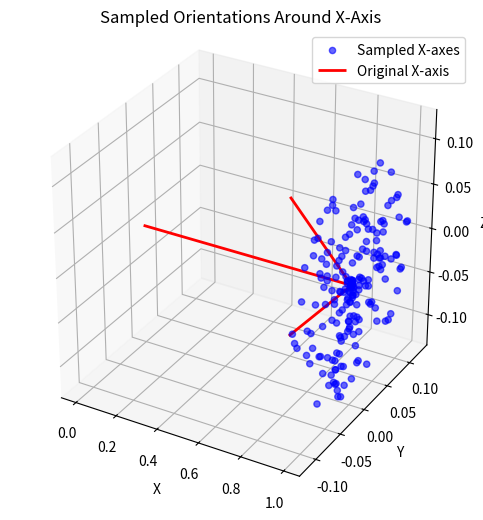

Reproduce this figure in Python.
import numpy as np
import matplotlib.pyplot as plt
import scipy.spatial.transform as tf

def sample_orientations(quat, num_samples=100, max_angle=np.radians(10)):
    """
    Sample orientations around the given quaternion by rotating around the local x-axis.
    
    :param quat: Original orientation as a (4,) numpy array (w, x, y, z).
    :param num_samples: Number of orientations to sample.
    :param max_angle: Maximum rotation angle in radians.
    :return: List of new quaternions.
    """
    sampled_quaternions = []
    for _ in range(num_samples):
        alpha = np.random.uniform(0, max_angle)  # Random angle within the max range
        beta = np.random.uniform(0, 2 * np.pi)  # Random direction in the circular plane

        # Compute local rotation axis (staying in the x-plane)
        axis = np.array([1, np.cos(beta), np.sin(beta)])
        axis /= np.linalg.norm(axis)  # Normalize the axis
        
        # Create a quaternion for the local rotation
        rot_quat = tf.Rotation.from_rotvec(alpha * axis).as_quat()

        # Apply rotation to original quaternion
        new_quat = tf.Rotation.from_quat(quat) * tf.Rotation.from_quat(rot_quat)
        print(np.linalg.norm(new_quat.as_quat()))
        sampled_quaternions.append(new_quat.as_quat())

    return sampled_quaternions

def visualize_orientations(quat, samples):
    """
    Visualizes sampled orientations by plotting the rotated x-axis in 3D space.
    
    :param quat: Original orientation quaternion (w, x, y, z).
    :param samples: List of sampled quaternions.
    """
    fig = plt.figure(figsize=(6,6))
    ax = fig.add_subplot(111, projection='3d')

    # Original x-axis direction (unit vector along x)
    x_axis = np.array([1, 0, 0])

    # Apply sampled quaternions to the x-axis
    transformed_axes = [tf.Rotation.from_quat(q).apply(x_axis) for q in samples]

    # Convert to arrays for plotting
    transformed_axes = np.array(transformed_axes)
    ax.scatter(transformed_axes[:, 0], transformed_axes[:, 1], transformed_axes[:, 2], c='b', alpha=0.6, label="Sampled X-axes")

    # Plot the original x-axis
    original_x = tf.Rotation.from_quat(quat).apply(x_axis)
    ax.quiver(0, 0, 0, original_x[0], original_x[1], original_x[2], color='r', linewidth=2, label="Original X-axis")

    # Labels and view adjustments
    ax.set_xlabel("X")
    ax.set_ylabel("Y")
    ax.set_zlabel("Z")
    ax.set_title("Sampled Orientations Around X-Axis")
    ax.legend()
    ax.set_box_aspect([1,1,1])  # Equal aspect ratio

    plt.show()

# Example usage:
quat = np.array([1, 0, 0, 0])  # Identity quaternion (w, x, y, z)
samples = sample_orientations(quat, num_samples=200)
visualize_orientations(quat, samples)
